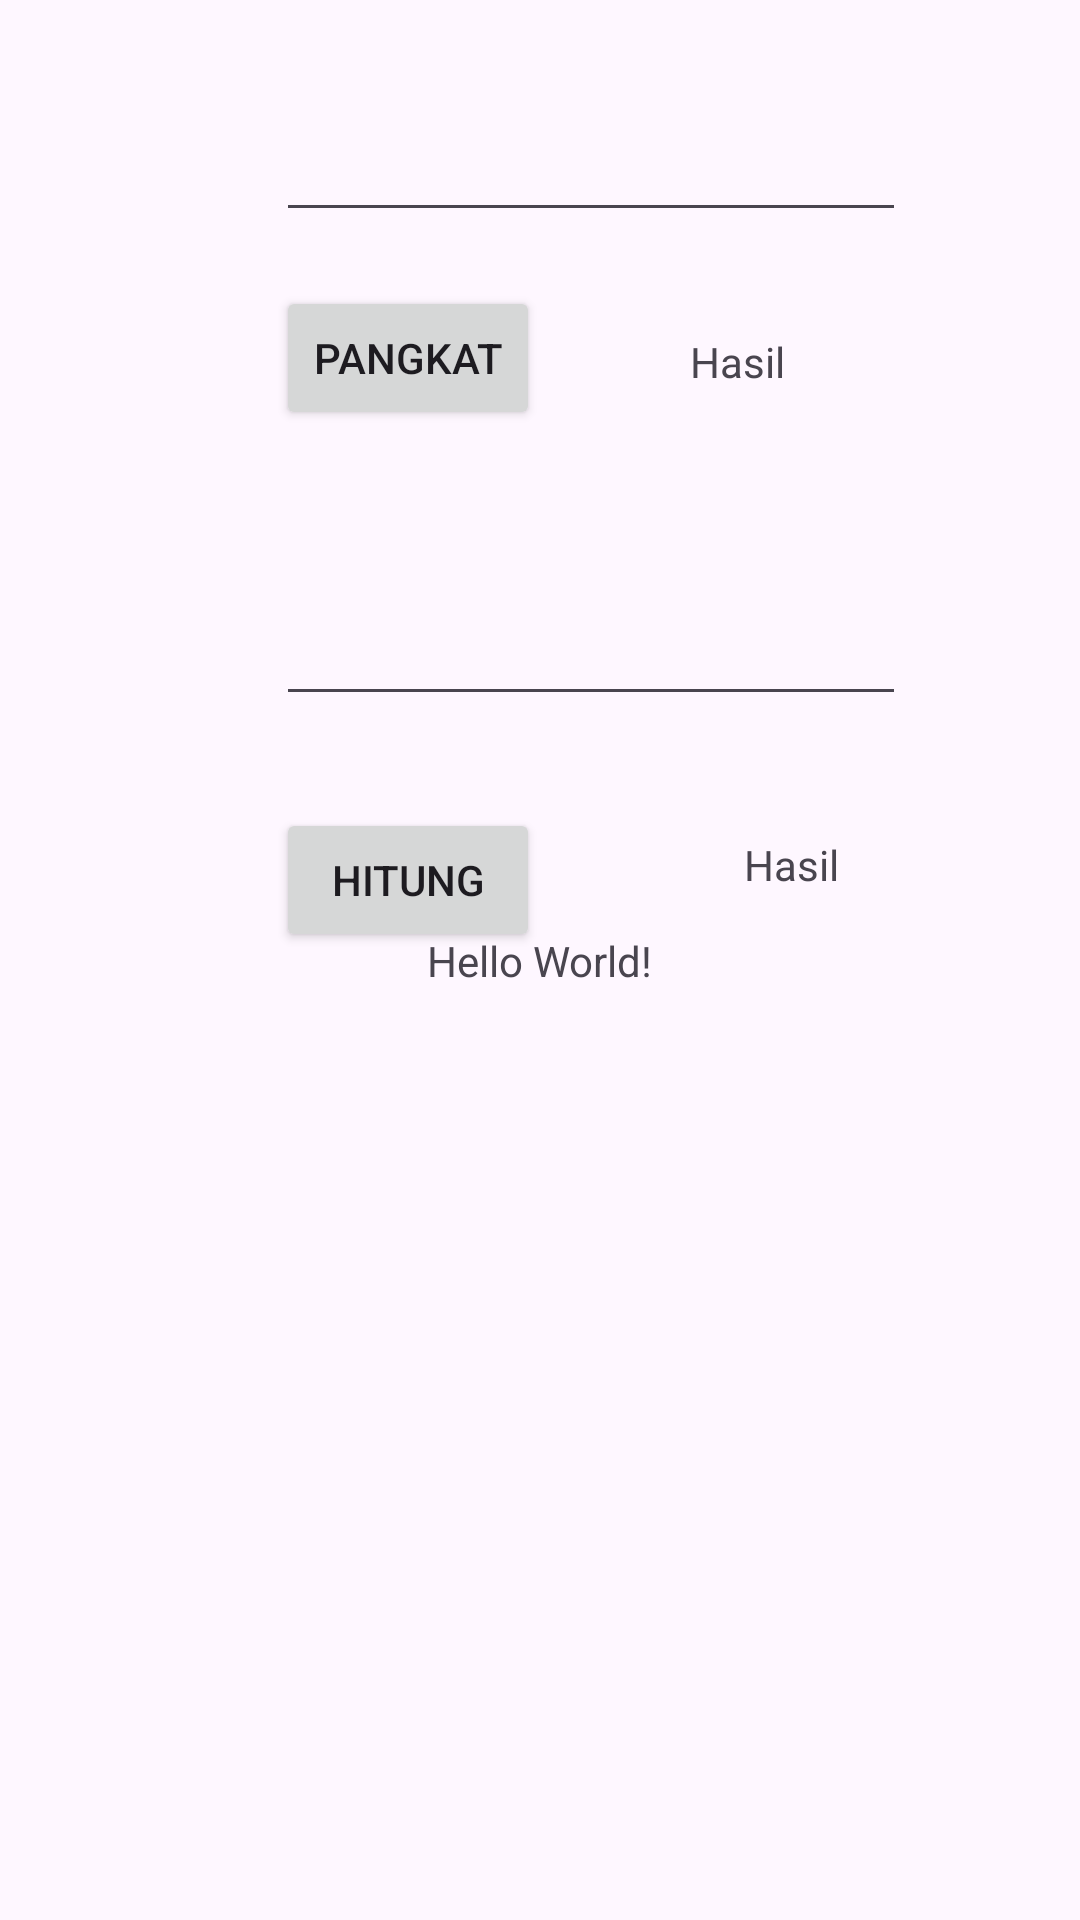

The Android layout XML behind this screen, and the referenced resources:
<!-- AndroidManifest.xml: application theme Theme.Ievan_App -->
<!-- res/layout/activity_main.xml -->
<?xml version="1.0" encoding="utf-8"?>
<androidx.constraintlayout.widget.ConstraintLayout xmlns:android="http://schemas.android.com/apk/res/android"
    xmlns:app="http://schemas.android.com/apk/res-auto"
    xmlns:tools="http://schemas.android.com/tools"
    android:id="@+id/main"
    android:layout_width="match_parent"
    android:layout_height="match_parent"
    tools:context=".MainActivity">

    <TextView
        android:layout_width="wrap_content"
        android:layout_height="wrap_content"
        android:text="Hello World!"
        app:layout_constraintBottom_toBottomOf="parent"
        app:layout_constraintEnd_toEndOf="parent"
        app:layout_constraintStart_toStartOf="parent"
        app:layout_constraintTop_toTopOf="parent" />

    <EditText
        android:id="@+id/editTextNumber"
        android:layout_width="wrap_content"
        android:layout_height="wrap_content"
        android:layout_marginStart="92dp"
        android:layout_marginTop="120dp"
        android:ems="10"
        android:inputType="number"
        app:layout_constraintStart_toStartOf="parent"
        app:layout_constraintTop_toBottomOf="@+id/editTextNumber2" />

    <TextView
        android:id="@+id/textView"
        android:layout_width="wrap_content"
        android:layout_height="wrap_content"
        android:layout_marginStart="156dp"
        android:layout_marginTop="40dp"
        android:text="Hasil"
        app:layout_constraintStart_toStartOf="@+id/button"
        app:layout_constraintTop_toBottomOf="@+id/editTextNumber" />

    <Button
        android:id="@+id/button"
        android:layout_width="wrap_content"
        android:layout_height="wrap_content"
        android:layout_marginStart="92dp"
        android:layout_marginTop="72dp"
        android:text="Hitung"
        app:layout_constraintStart_toStartOf="parent"
        app:layout_constraintTop_toTopOf="@+id/editTextNumber" />

    <EditText
        android:id="@+id/editTextNumber2"
        android:layout_width="wrap_content"
        android:layout_height="wrap_content"
        android:layout_marginStart="92dp"
        android:layout_marginTop="36dp"
        android:ems="10"
        android:inputType="number"
        app:layout_constraintStart_toStartOf="parent"
        app:layout_constraintTop_toTopOf="parent" />

    <Button
        android:id="@+id/button3"
        android:layout_width="wrap_content"
        android:layout_height="wrap_content"
        android:layout_marginStart="92dp"
        android:layout_marginTop="18dp"
        android:text="Pangkat"
        app:layout_constraintStart_toStartOf="parent"
        app:layout_constraintTop_toBottomOf="@+id/editTextNumber2" />

    <TextView
        android:id="@+id/textView3"
        android:layout_width="wrap_content"
        android:layout_height="wrap_content"
        android:layout_marginStart="50dp"
        android:layout_marginTop="75dp"
        android:text="Hasil"
        app:layout_constraintStart_toEndOf="@+id/button3"
        app:layout_constraintTop_toTopOf="@+id/editTextNumber2" />

</androidx.constraintlayout.widget.ConstraintLayout>
<!-- resources referenced by this layout -->
<resources>
  <style name="Theme.Ievan_App" parent="Base.Theme.Ievan_App" />
  <style name="Base.Theme.Ievan_App" parent="Theme.Material3.DayNight.NoActionBar">
          
          
      </style>
</resources>
